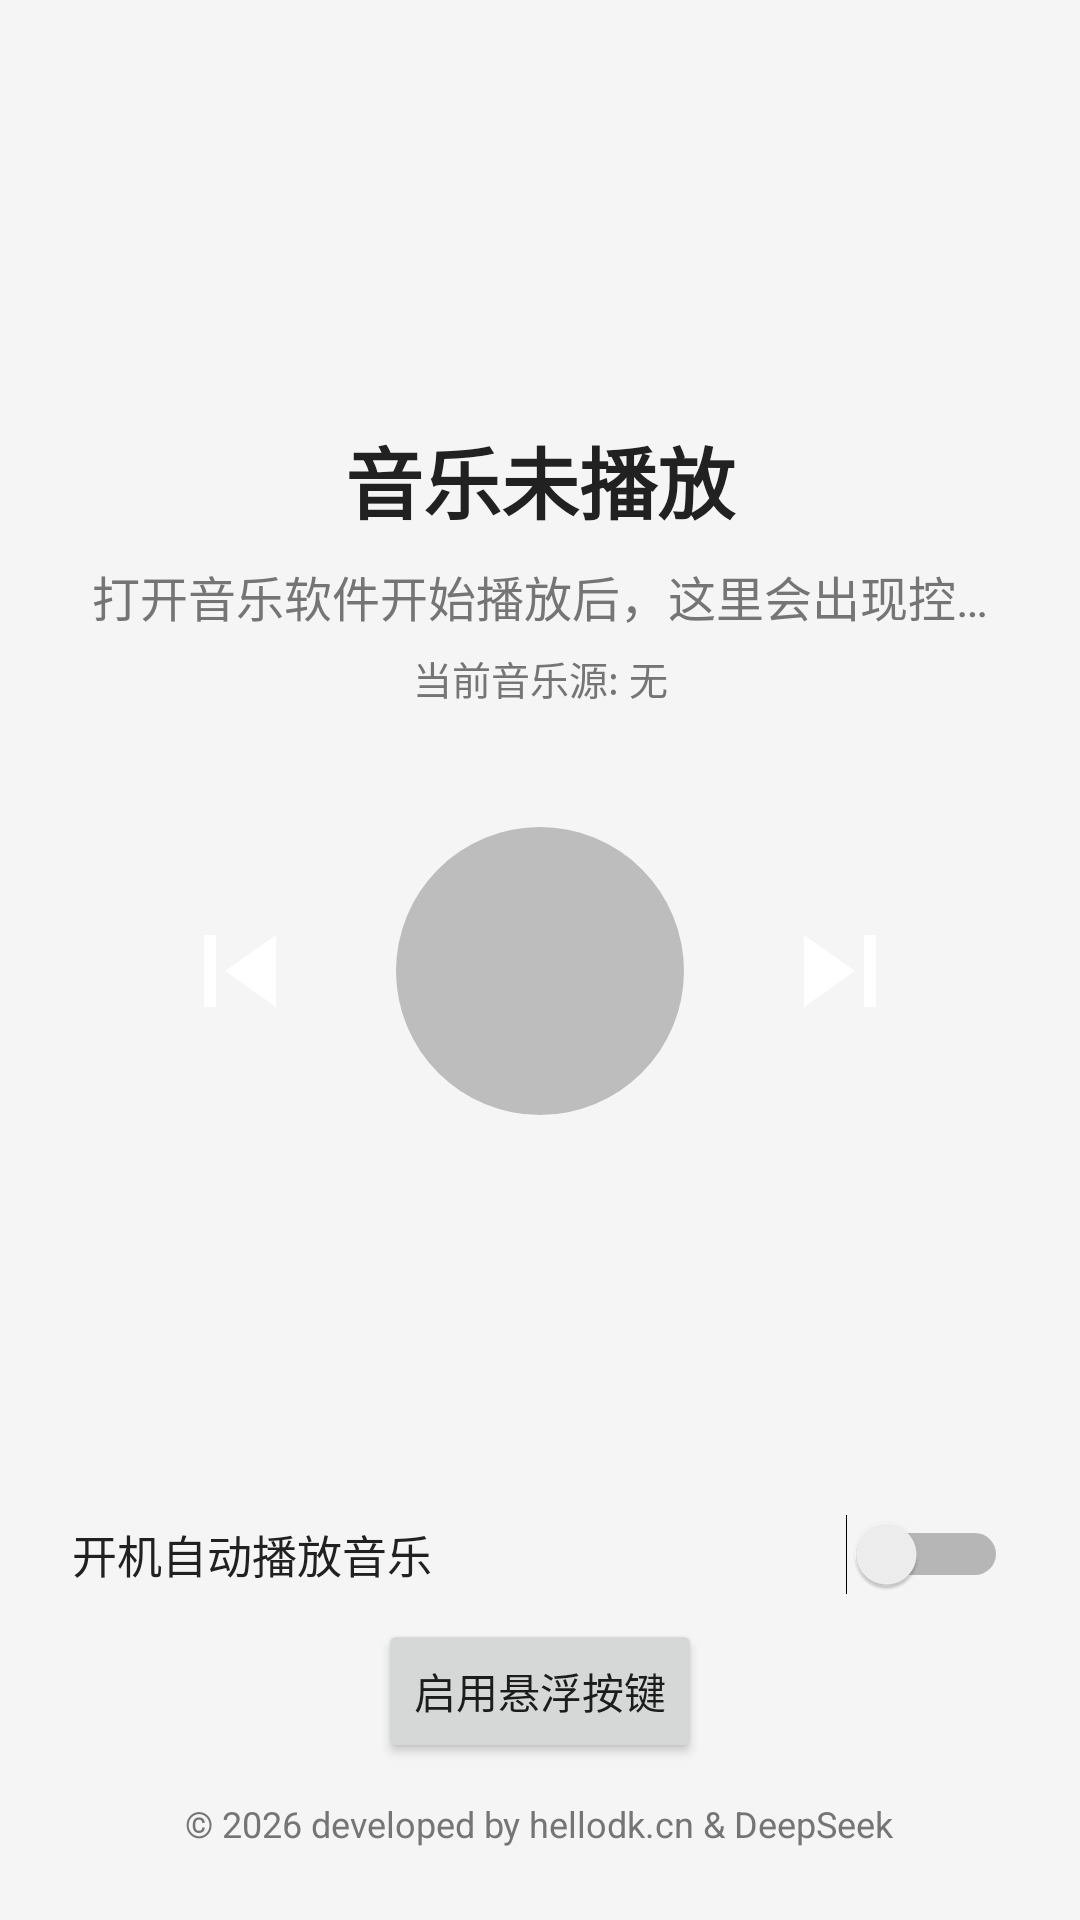

Layout XML and referenced resources for this Android screen:
<!-- AndroidManifest.xml: application theme Theme.MusicPauser -->
<!-- res/layout/activity_main.xml -->
<?xml version="1.0" encoding="utf-8"?>
<LinearLayout xmlns:android="http://schemas.android.com/apk/res/android"
    android:layout_width="match_parent"
    android:layout_height="match_parent"
    android:orientation="vertical"
    android:gravity="center_horizontal"
    android:padding="24dp">

    <Space
        android:layout_width="match_parent"
        android:layout_height="0dp"
        android:layout_weight="1" />

    <TextView
        android:id="@+id/song_title"
        android:layout_width="match_parent"
        android:layout_height="wrap_content"
        android:gravity="center"
        android:text="@string/not_playing"
        android:textSize="26sp"
        android:textStyle="bold"
        android:textColor="@color/text_primary"
        android:maxLines="1"
        android:ellipsize="end" />

    <TextView
        android:id="@+id/song_artist"
        android:layout_width="match_parent"
        android:layout_height="wrap_content"
        android:layout_marginTop="8dp"
        android:gravity="center"
        android:text="@string/not_playing_hint"
        android:textSize="16sp"
        android:textColor="@color/text_secondary"
        android:maxLines="1"
        android:ellipsize="end" />

    <TextView
        android:id="@+id/music_source"
        android:layout_width="match_parent"
        android:layout_height="wrap_content"
        android:layout_marginTop="6dp"
        android:gravity="center"
        android:text="@string/music_source_none"
        android:textSize="13sp"
        android:textColor="@color/text_secondary"
        android:maxLines="1"
        android:ellipsize="end" />

    <LinearLayout
        android:layout_width="wrap_content"
        android:layout_height="wrap_content"
        android:layout_marginTop="40dp"
        android:orientation="horizontal"
        android:gravity="center">

        <ImageButton
            android:id="@+id/btn_prev"
            android:layout_width="64dp"
            android:layout_height="64dp"
            android:background="@drawable/btn_round_side"
            android:src="@drawable/ic_prev"
            android:scaleType="center"
            android:contentDescription="@string/previous" />

        <ImageButton
            android:id="@+id/btn_toggle"
            android:layout_width="96dp"
            android:layout_height="96dp"
            android:layout_marginStart="20dp"
            android:layout_marginEnd="20dp"
            android:background="@drawable/btn_round_disabled"
            android:src="@drawable/ic_play"
            android:scaleType="center"
            android:contentDescription="@string/play_pause" />

        <ImageButton
            android:id="@+id/btn_next"
            android:layout_width="64dp"
            android:layout_height="64dp"
            android:background="@drawable/btn_round_side"
            android:src="@drawable/ic_next"
            android:scaleType="center"
            android:contentDescription="@string/next" />
    </LinearLayout>

    <Space
        android:layout_width="match_parent"
        android:layout_height="0dp"
        android:layout_weight="1" />

    <LinearLayout
        android:id="@+id/banner"
        android:layout_width="match_parent"
        android:layout_height="wrap_content"
        android:orientation="vertical"
        android:background="@drawable/banner_bg"
        android:padding="16dp"
        android:visibility="gone">

        <TextView
            android:id="@+id/banner_text"
            android:layout_width="match_parent"
            android:layout_height="wrap_content"
            android:text="@string/notification_hint"
            android:textSize="14sp"
            android:textColor="@color/text_primary" />

        <Button
            android:id="@+id/btn_enable"
            android:layout_width="match_parent"
            android:layout_height="wrap_content"
            android:layout_marginTop="12dp"
            android:text="@string/enable_notification" />
    </LinearLayout>

    <Switch
        android:id="@+id/switch_autoplay"
        android:layout_width="match_parent"
        android:layout_height="wrap_content"
        android:layout_marginTop="16dp"
        android:text="@string/auto_play"
        android:textSize="15sp"
        android:textColor="@color/text_primary" />

    <Button
        android:id="@+id/btn_overlay"
        android:layout_width="wrap_content"
        android:layout_height="wrap_content"
        android:layout_marginTop="8dp"
        android:text="@string/overlay_enable" />

    <TextView
        android:id="@+id/copyright"
        android:layout_width="wrap_content"
        android:layout_height="wrap_content"
        android:layout_marginTop="12dp"
        android:text="@string/copyright"
        android:textSize="12sp"
        android:textColor="@color/text_secondary" />

</LinearLayout>
<!-- resources referenced by this layout -->
<resources>
  <color name="text_primary">#212121</color>
  <color name="text_secondary">#757575</color>
  <!-- drawable banner_bg (drawable) -->
  <shape xmlns:android="http://schemas.android.com/apk/res/android"
      android:shape="rectangle">
      <solid android:color="#FFEBEE" />
      <corners android:radius="12dp" />
  </shape>
  <!-- drawable btn_round_disabled (drawable) -->
  <shape xmlns:android="http://schemas.android.com/apk/res/android"
      android:shape="oval">
      <solid android:color="#BDBDBD" />
  </shape>
  <!-- drawable ic_next (drawable) -->
  <vector xmlns:android="http://schemas.android.com/apk/res/android"
      android:width="48dp"
      android:height="48dp"
      android:viewportWidth="24"
      android:viewportHeight="24">
      <path
          android:fillColor="#FFFFFF"
          android:pathData="M16,6h2v12h-2zM6,18l8.5,-6L6,6z" />
  </vector>
  <!-- drawable ic_prev (drawable) -->
  <vector xmlns:android="http://schemas.android.com/apk/res/android"
      android:width="48dp"
      android:height="48dp"
      android:viewportWidth="24"
      android:viewportHeight="24">
      <path
          android:fillColor="#FFFFFF"
          android:pathData="M6,6h2v12H6zM9.5,12l8.5,6V6z" />
  </vector>
  <string name="auto_play">开机自动播放音乐</string>
  <string name="copyright">© 2026 developed by hellodk.cn &amp; DeepSeek</string>
  <string name="enable_notification">授予通知使用权</string>
  <string name="music_source_none">当前音乐源: 无</string>
  <string name="next">下一首</string>
  <string name="not_playing">音乐未播放</string>
  <string name="not_playing_hint">打开音乐软件开始播放后，这里会出现控制按钮</string>
  <string name="notification_hint">本应用需要“通知使用权”权限，才能读取音乐播放状态并控制播放/暂停</string>
  <string name="overlay_enable">启用悬浮按键</string>
  <string name="play_pause">播放/暂停</string>
  <string name="previous">上一首</string>
  <style name="Theme.MusicPauser" parent="android:Theme.Material.Light.NoActionBar">
          <item name="android:windowBackground">@color/bg</item>
          <item name="android:statusBarColor">@color/bg</item>
          <item name="android:navigationBarColor">@color/bg</item>
      </style>
  <color name="bg">#F5F5F5</color>
</resources>
